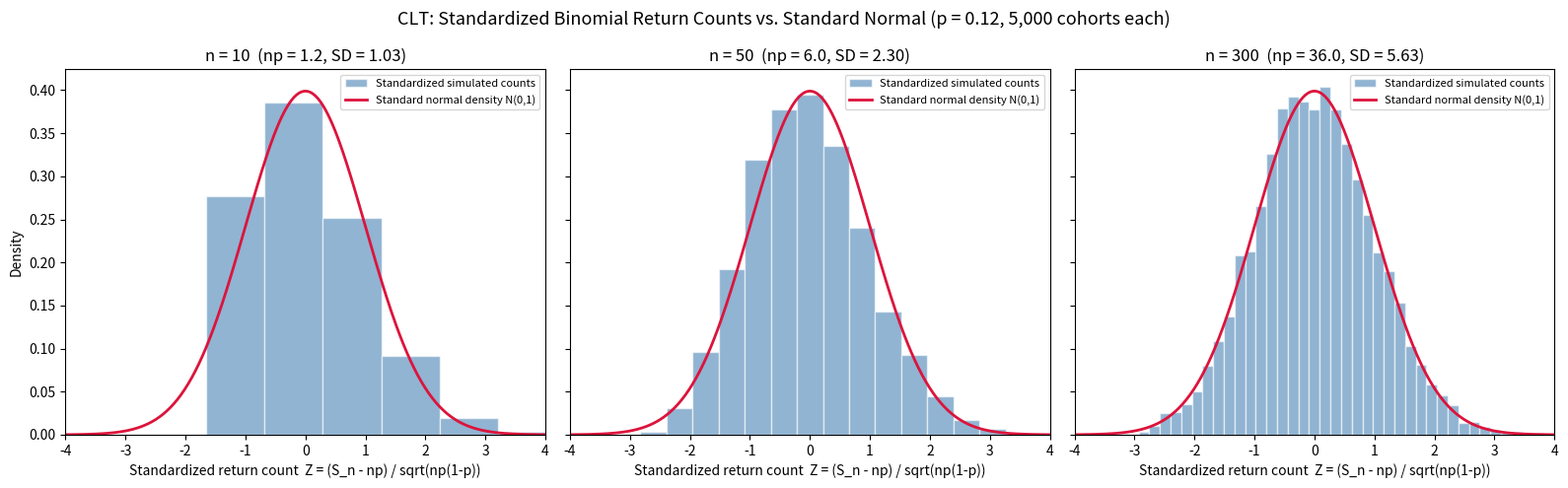

Write the Python code that produced this figure.
"""
DATA 605 - Week 9 - Homework 5
Central Limit Theorem: Planning for Product Returns

Scenario:
    An online retailer receives 300 orders during a promotion. Each order is
    independently returned with probability p = 0.12. The retailer can process
    at most 45 returns. We use the Central Limit Theorem (CLT) to study the
    number of returns and to estimate the risk of exceeding capacity.

Notation:
    S_n = number of returns among n orders  ->  S_n ~ Binomial(n, p)
"""

# =============================================================================
# Setup
# =============================================================================
import numpy as np
import matplotlib.pyplot as plt
from scipy.stats import binom, norm

rng = np.random.default_rng(605)   # fixed random seed 
p = 0.12                           
N_ORDERS = 300                     
CAPACITY = 45                      
N_SIMS = 5000                      


def header(title):
    print("\n" + "=" * 70)
    print(title)
    print("=" * 70)


# =============================================================================
# Part A - Expected Returns
# =============================================================================
header("PART A - Expected Returns (n = 300, p = 0.12)")

n = N_ORDERS
expected_returns = n * p                    
var_returns = n * p * (1 - p)               
sd_returns = np.sqrt(var_returns)          

print(f"E[S_300]   = n * p          = {n} * {p} = {expected_returns:.2f} returns")
print(f"Var(S_300) = n * p * (1-p)  = {n} * {p} * {1 - p:.2f} = {var_returns:.4f}")
print(f"SD(S_300)  = sqrt(Var)      = sqrt({var_returns:.4f}) = {sd_returns:.4f} returns")
print(f"Capacity ({CAPACITY}) is {CAPACITY - expected_returns:.0f} returns above the mean, "
      f"or {(CAPACITY - expected_returns) / sd_returns:.2f} standard deviations.")

# Interpretation (Part A):
#   - E[S_300] = 36: on average the retailer should plan for about 36 returns
#     from this 300-order promotion (12% of 300).
#   - SD(S_300) ~ 5.63: the actual number of returns will typically vary by about
#     5 to 6 returns around 36. Roughly, most promotions should land somewhere
#     between about 30 and 42 returns (mean +/- 1 SD), and nearly all between
#     about 25 and 47 (mean +/- 2 SD).
#   - The capacity of 45 is 9 returns above the mean, which is only about
#     1.6 SDs. That is not a large cushion, so going over capacity is unusual
#     but not rare. Part C puts a number on that risk.


# =============================================================================
# Part B - Demonstrate the Central Limit Theorem
# =============================================================================
header("PART B - CLT Simulation (5,000 cohorts per size)")

cohort_sizes = [10, 50, 300]
z_grid = np.linspace(-4, 4, 400)            # x-values for the N(0,1) curve

fig, axes = plt.subplots(1, 3, figsize=(16, 5), sharey=True)

print(f"{'n':>5} {'np':>7} {'SD':>7} {'Sim mean Z':>11} {'Sim SD Z':>9} "
      f"{'Skewness Z':>11} {'Distinct Z values':>18}")

for ax, n_c in zip(axes, cohort_sizes):
    # 1 generate 5000 return counts from ninomial
    counts = rng.binomial(n_c, p, size=N_SIMS)

    # 2 standardize
    mu_c = n_c * p
    sd_c = np.sqrt(n_c * p * (1 - p))
    z = (counts - mu_c) / sd_c

    # summary of the standardized values 
    skew = np.mean((z - z.mean()) ** 3) / z.std() ** 3
    print(f"{n_c:>5} {mu_c:>7.2f} {sd_c:>7.3f} {z.mean():>11.4f} {z.std():>9.4f} "
          f"{skew:>11.4f} {len(np.unique(z)):>18}")

    # 3 histogram 
    edges = (np.arange(counts.min(), counts.max() + 2) - 0.5 - mu_c) / sd_c
    ax.hist(z, bins=edges, density=True, color="steelblue", alpha=0.6,
            edgecolor="white", label="Standardized simulated counts")
    ax.plot(z_grid, norm.pdf(z_grid), color="crimson", lw=2,
            label="Standard normal density N(0,1)")
    ax.set_title(f"n = {n_c}  (np = {mu_c:.1f}, SD = {sd_c:.2f})")
    ax.set_xlabel("Standardized return count  Z = (S_n - np) / sqrt(np(1-p))")
    ax.set_xlim(-4, 4)
    ax.legend(fontsize=8, loc="upper right")

axes[0].set_ylabel("Density")
fig.suptitle("CLT: Standardized Binomial Return Counts vs. Standard Normal "
             "(p = 0.12, 5,000 cohorts each)", fontsize=13)
fig.tight_layout()
fig.savefig("HW5_PartB_CLT_histograms.png", dpi=150)
print("\nFigure saved: HW5_PartB_CLT_histograms.png")

# Interpretation (Part B):
#   - In all three cases the simulated Z values have mean ~0 and SD ~1, which
#     is what standardizing guarantees. What changes with n is the SHAPE.
#   - n = 10: np = 1.2, so most cohorts have 0, 1, 2 or 3 returns. Z takes
#     only 7 distinct values, the histogram is a few wide blocks, and it is
#     clearly right-skewed (skewness ~0.66): counts cannot go below 0 (Z can't
#     go below about -1.2) but have a longer right tail. The normal curve is a
#     poor fit. A common rule of thumb asks for np >= 10 and n(1-p) >= 10, and
#     n = 10 is far from that.
#   - n = 50: np = 6. The shape is more bell-like and less skewed (skewness
#     ~0.33), but still lumpy (17 distinct values) and slightly right-skewed.
#     The normal curve is a rough approximation, still below the np >= 10
#     guideline.
#   - n = 300: np = 36 and n(1-p) = 264, both well above 10. The histogram has
#     many narrow bars (39 distinct values), is nearly symmetric (skewness
#     ~0.12), and follows the N(0,1) curve closely.
#   - Conclusion: as n increases, the standardized sum of independent Bernoulli
#     returns gets closer to a standard normal, exactly as the CLT predicts.
#     The normal approximation is reasonable for n = 300, marginal for n = 50,
#     and not reasonable for n = 10. This supports using it in Part C, where
#     n = 300.


# =============================================================================
# Part C - Estimate the Risk of Exceeding Capacity
# =============================================================================
header("PART C - Risk of Exceeding Capacity: P(S_300 > 45)")

# Exceeding capacity means 46 or more returns. With the continuity correction
# the boundary between 45 and 46 on the continuous normal scale is 45.5.
boundary = CAPACITY + 0.5
z_cc = (boundary - expected_returns) / sd_returns
p_approx = norm.sf(z_cc)                         # 1 - Phi(z)

# Exact binomial: P(S_300 > 45) = P(S_300 >= 46) = 1 - P(S_300 <= 45)
p_exact = binom.sf(CAPACITY, N_ORDERS, p)

abs_error = abs(p_approx - p_exact)

print(f"Continuity-corrected z = ({boundary} - {expected_returns:.0f}) / {sd_returns:.4f} "
      f"= {z_cc:.4f}")
print(f"Normal approximation   P(S_300 > 45) ~ 1 - Phi({z_cc:.4f}) = {p_approx:.6f} "
      f"({p_approx:.2%})")
print(f"Exact binomial         P(S_300 > 45) = binom.sf(45, 300, 0.12) = {p_exact:.6f} "
      f"({p_exact:.2%})")
print(f"Absolute error         |P_approx - P_exact| = {abs_error:.6f} "
      f"({abs_error * 100:.2f} percentage points)")

# --- Check against the 2% overflow-risk target ---
TARGET = 0.02
print(f"\nTarget: overflow risk no more than {TARGET:.0%}")
print(f"  Normal approximation meets target? {'YES' if p_approx <= TARGET else 'NO'} "
      f"({p_approx:.2%} vs {TARGET:.0%})")
print(f"  Exact binomial meets target?       {'YES' if p_exact <= TARGET else 'NO'} "
      f"({p_exact:.2%} vs {TARGET:.0%})")

# --- Recommendation: smallest capacity that meets the 2% target ---
# Search capacities c = 45, 46, ... until P(S_300 > c) <= 2%.
c_exact = CAPACITY
while binom.sf(c_exact, N_ORDERS, p) > TARGET:
    c_exact += 1
c_approx = CAPACITY
while norm.sf((c_approx + 0.5 - expected_returns) / sd_returns) > TARGET:
    c_approx += 1

print(f"\nSmallest capacity meeting the {TARGET:.0%} target:")
print(f"  Exact binomial:       {c_exact} returns  "
      f"(P(S_300 > {c_exact}) = {binom.sf(c_exact, N_ORDERS, p):.2%})")
print(f"  Normal approximation: {c_approx} returns  "
      f"(P(S_300 > {c_approx}) ~ "
      f"{norm.sf((c_approx + 0.5 - expected_returns) / sd_returns):.2%})")

# Interpretation (Part C):
#   - Normal approximation: P(S_300 > 45) ~ 4.57% (z ~ 1.688).
#     Exact binomial:       P(S_300 > 45) = 4.93%.
#     Absolute error ~ 0.0036 (0.36 percentage points). The CLT answer is very
#     close to the exact one, so the approximation works well at n = 300.
#   - The approximation is slightly LOWER than the exact value. The binomial
#     with p = 0.12 is still a little right-skewed (seen in Part B), so its
#     upper tail is a bit heavier than the symmetric normal curve assumes. The
#     approximation slightly understates the risk.
#   - Capacity 45 does NOT meet the 2% overflow-risk target. The exact risk is
#     about 4.9%, roughly 1 promotion in 20, which is about 2.5 times the
#     target. The approximate result (4.57%) also fails the target, so the
#     approximate and exact results support the same conclusion.
#   - Recommendation: raise capacity to at least 48 returns. Under the exact
#     binomial, P(S_300 > 48) ~ 1.60%, which meets the 2% target, and the
#     normal approximation also points to 48. If capacity must stay at 45, the
#     retailer should have a backup plan (temporary staff or overflow
#     processing) for the roughly 1-in-20 chance of going over.

plt.show()
